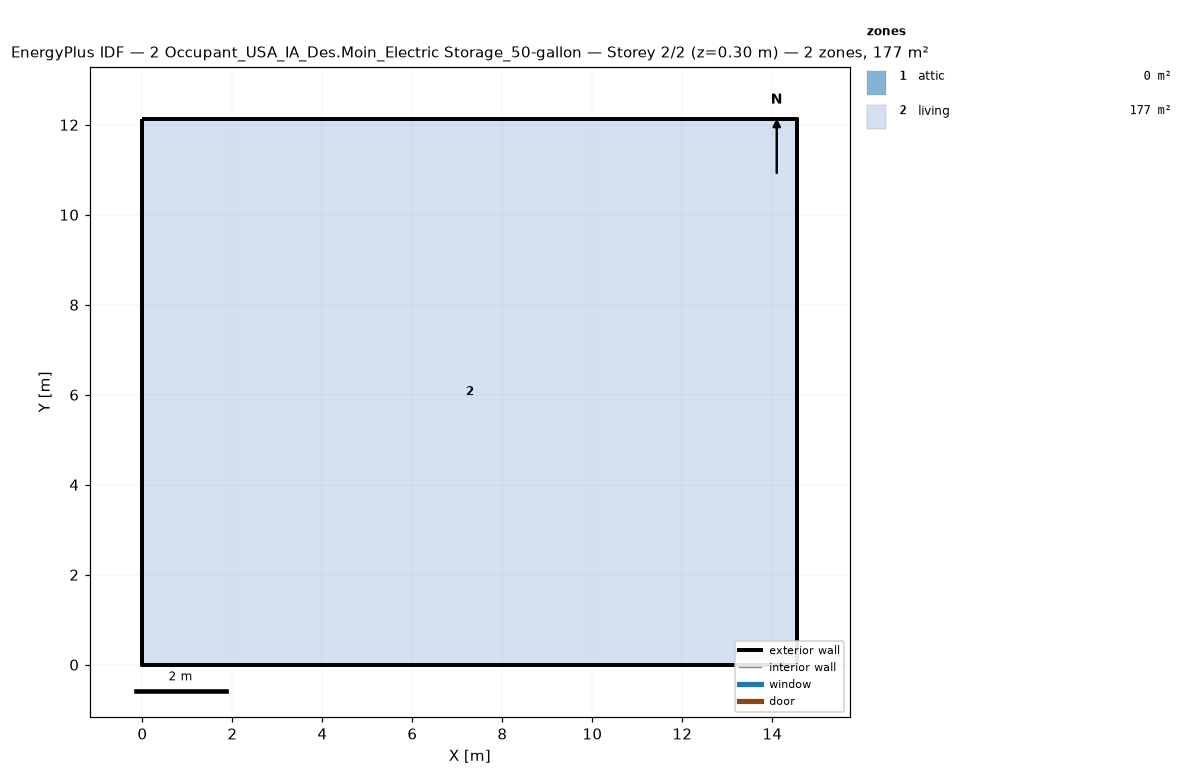
=== STOREY PLAN SPEC (per zone: floor XY polygon, exterior-wall plan segments, windows/doors) ===
zone 1: attic  (0.0 m²)
  exterior wall: (14.55, 0.00) – (14.55, 12.13) – (14.55, 6.06)  [18.2 m]
  exterior wall: (0.00, 12.13) – (0.00, 0.00) – (0.00, 6.06)  [18.2 m]
zone 2: living  (176.5 m²)
  floor: (0.00, 0.00) (0.00, 12.13) (14.55, 12.13) (14.55, 0.00)
  exterior wall: (0.00, 0.00) – (14.55, 0.00)  [14.6 m]
  exterior wall: (14.55, 0.00) – (14.55, 12.13)  [12.1 m]
  exterior wall: (14.55, 12.13) – (0.00, 12.13)  [14.6 m]
  exterior wall: (0.00, 12.13) – (0.00, 0.00)  [12.1 m]

=== DERIVED (storey summary) ===
Building: 2 Occupant_USA_IA_Des.Moin_Electric Storage_50-gallon
Storey: 2 of 2  (floor level z = 0.30 m)
Storey gross floor area: 176.5 m²
Zones on this storey: 2
  - attic: floor 0.0 m²; exterior wall 36.4 m (24.5 m²); WWR 0.0%
  - living: floor 176.5 m²; exterior wall 53.4 m (146.4 m²); WWR 0.0%
Zone adjacency: (none detected)